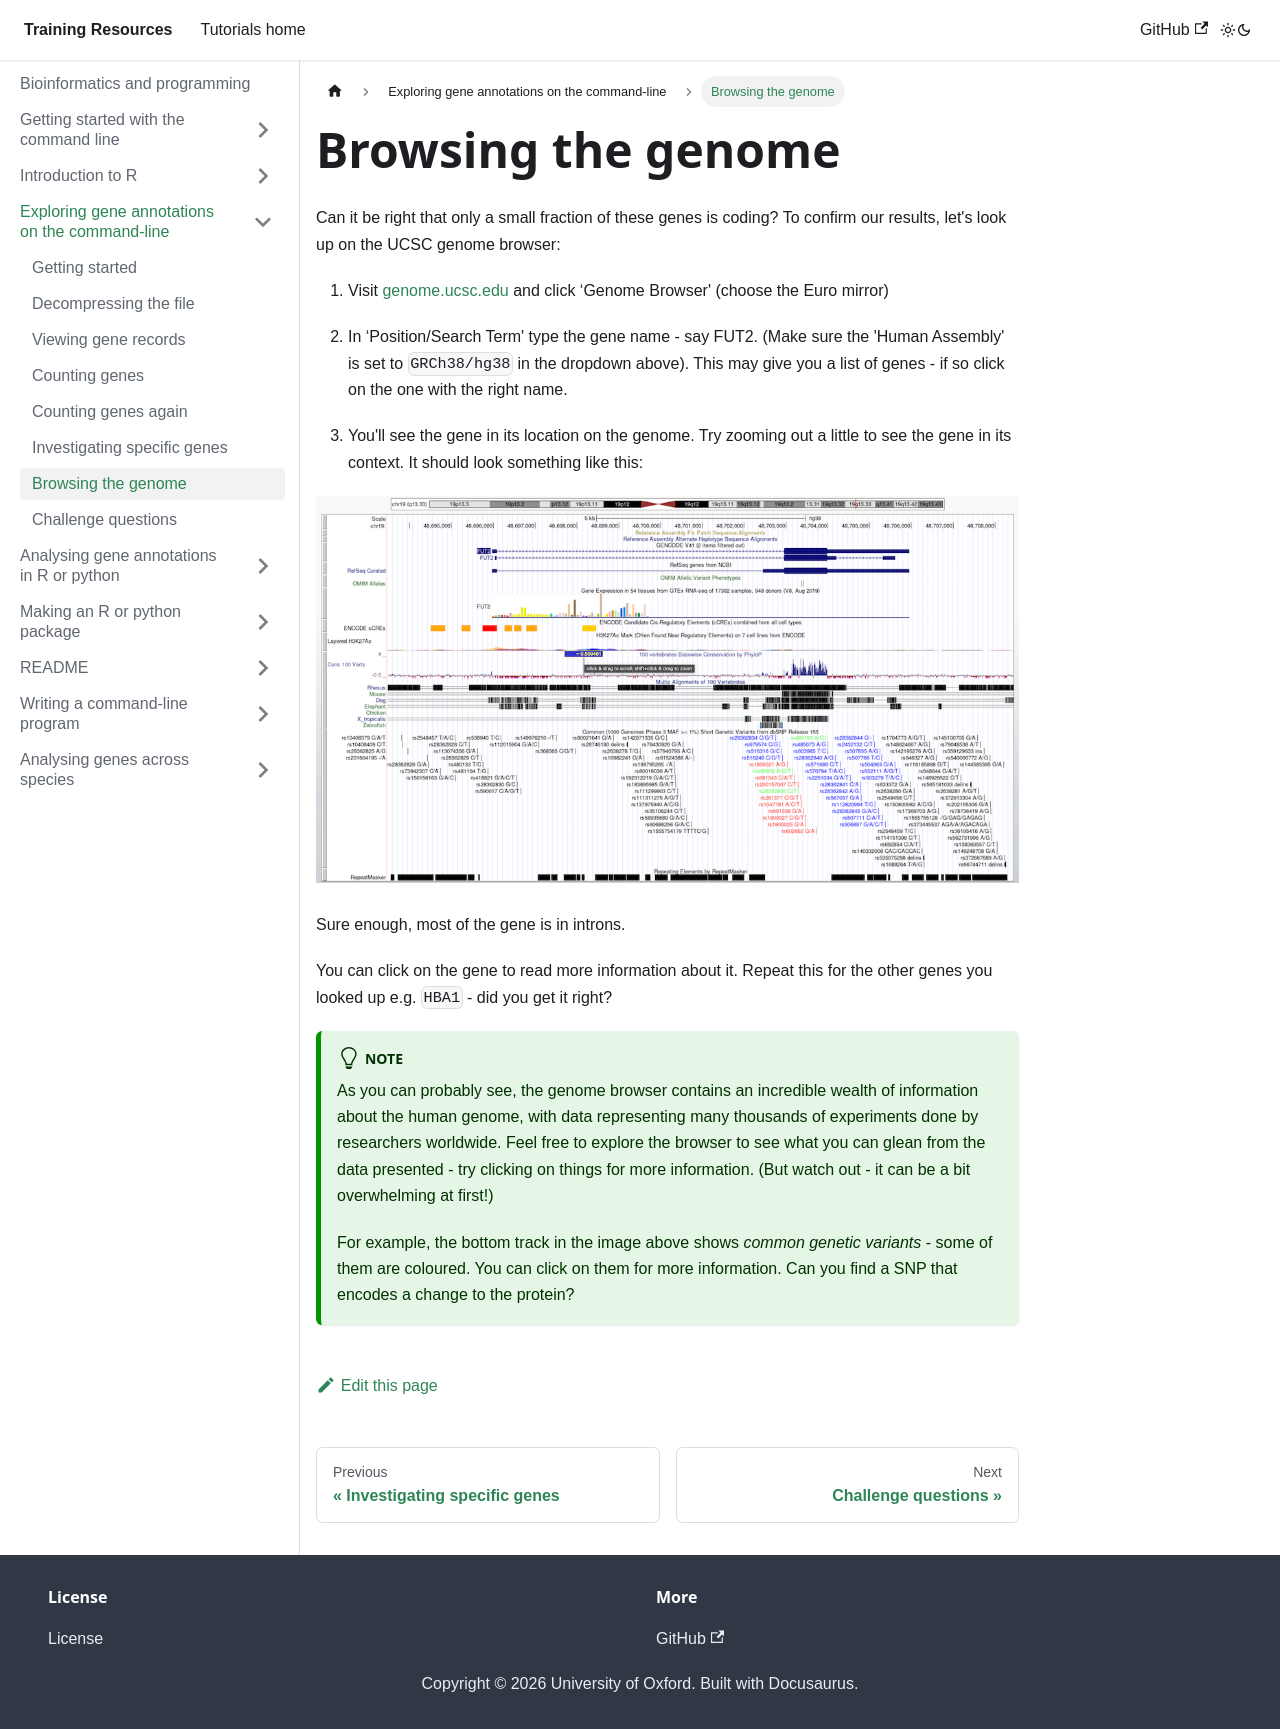

repository: chg-training/chg-training-resources · page: bioinformatics/exploring_gene_annotations_in_bash/browsing/index.html · generator: docusaurus

---
sidebar_position: 9
---

# Browsing the genome

Can it be right that only a small fraction of these genes is coding? To confirm our results, let's look up on
the UCSC genome browser:

1. Visit [genome.ucsc.edu](https://genome.ucsc.edu) and click ‘Genome Browser' (choose the Euro mirror)

2. In ‘Position/Search Term' type the gene name - say FUT2. (Make sure the 'Human Assembly' is set to
`GRCh38/hg38` in the dropdown above). This may give you a list of genes - if so click on the one with the right
name.

3. You'll see the gene in its location on the genome. Try zooming out a little to see the gene in its
context.  It should look something like this:

![img](images/ucsc_genome_browser.png)

Sure enough, most of the gene is in introns.

You can click on the gene to read more information about it. Repeat this for the other genes you looked up e.g.
`HBA1` - did you get it right?

:::tip Note

As you can probably see, the genome browser contains an incredible wealth of information about the human genome,
with data representing many thousands of experiments done by researchers worldwide. Feel free to explore the browser to see what you can glean from the data presented - try clicking on things for
more information. (But watch out - it can be a bit overwhelming at first!)

For example, the bottom track in the image above shows *common genetic variants* - some of them are coloured.
You can click on them for more information.  Can you find a SNP that encodes a change to the protein?

:::
